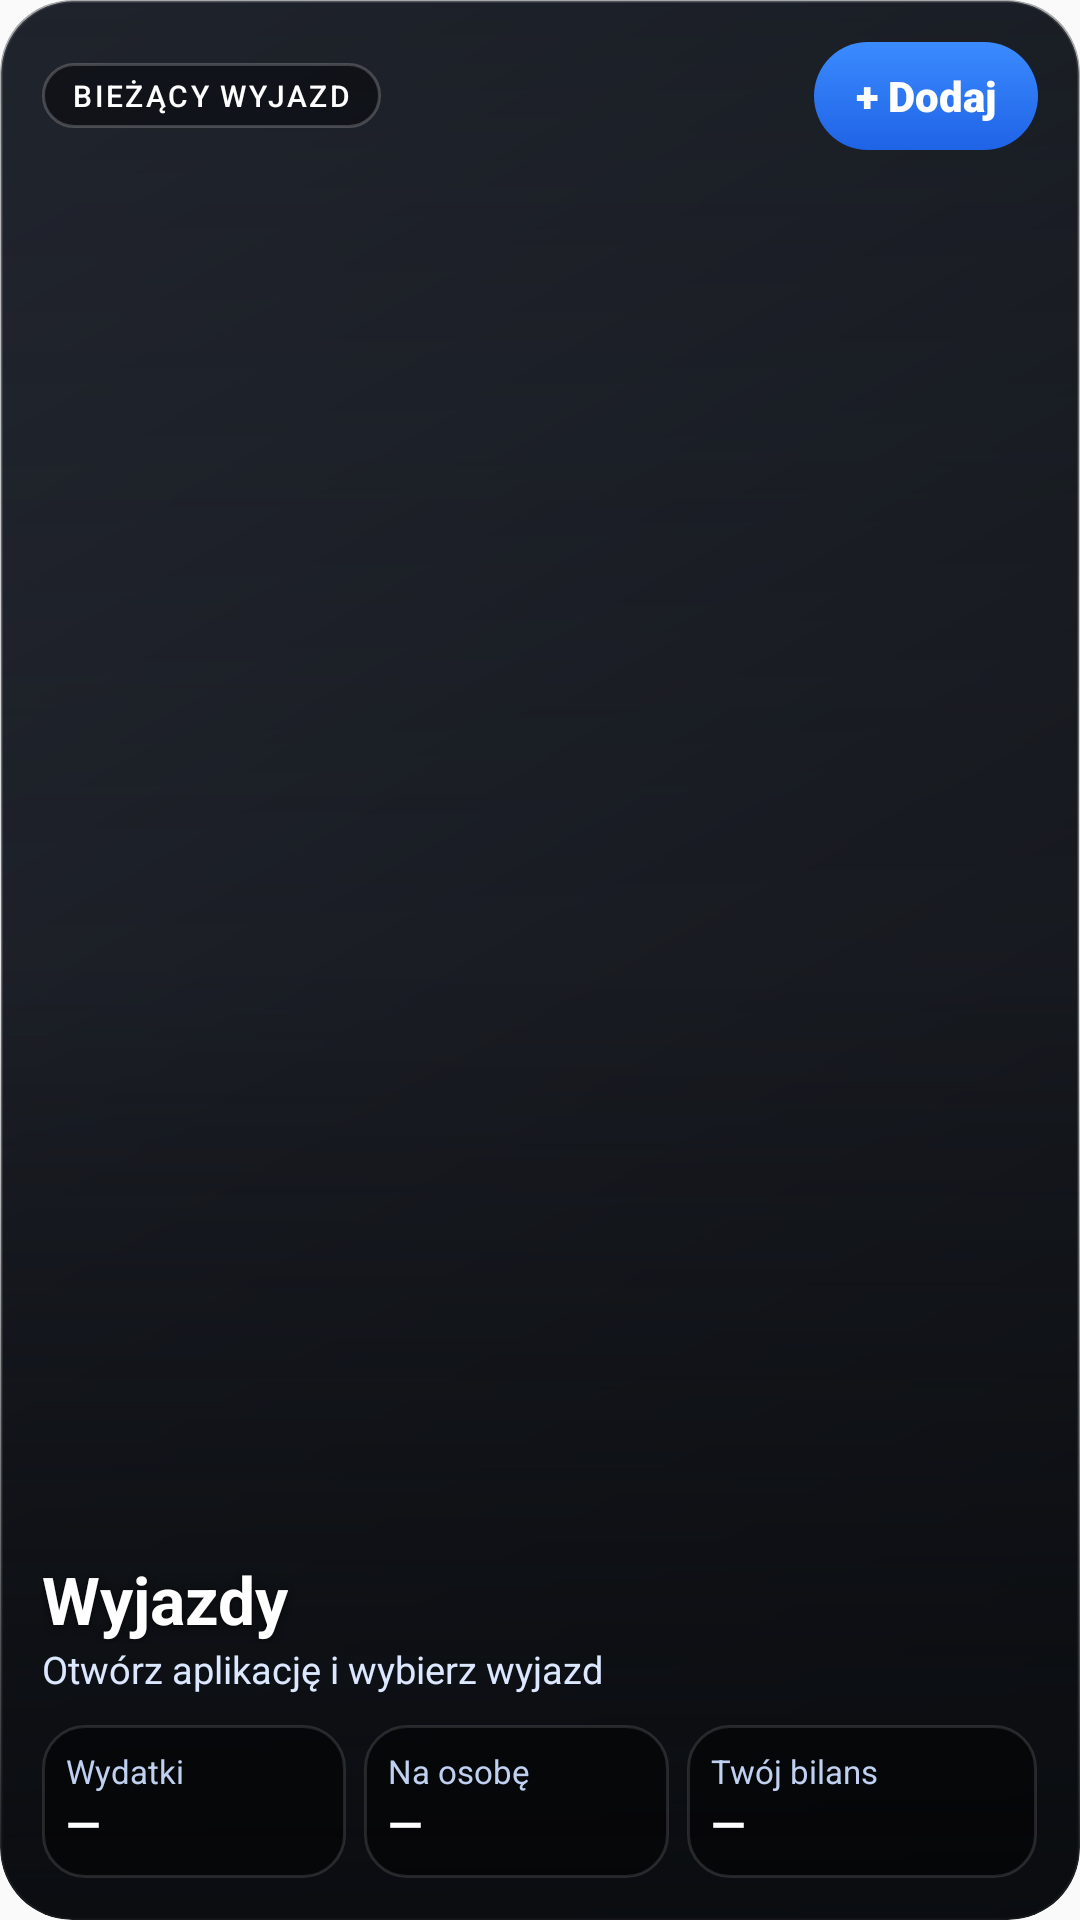

Reconstruct the res/layout file that produces this screen, plus the resources it refers to.
<!-- AndroidManifest.xml: application theme AppTheme -->
<!-- res/layout/widget_trip.xml -->
<?xml version="1.0" encoding="utf-8"?>
<FrameLayout xmlns:android="http://schemas.android.com/apk/res/android"
    android:id="@+id/trip_root" android:layout_width="match_parent" android:layout_height="match_parent"
    android:background="@drawable/wbg_navy" android:clipToOutline="true">

    <ImageView android:id="@+id/trip_photo" android:layout_width="match_parent" android:layout_height="match_parent"
        android:scaleType="centerCrop" android:src="@drawable/wbg_navy" android:contentDescription="@null" />
    <ImageView android:layout_width="match_parent" android:layout_height="match_parent"
        android:scaleType="fitXY" android:src="@drawable/wshade" android:contentDescription="@null" />

    <LinearLayout android:layout_width="match_parent" android:layout_height="match_parent"
        android:orientation="vertical" android:padding="14dp">

        <LinearLayout android:layout_width="match_parent" android:layout_height="wrap_content"
            android:orientation="horizontal" android:gravity="center_vertical">
            <TextView android:id="@+id/trip_chip" android:layout_width="wrap_content" android:layout_height="wrap_content"
                android:background="@drawable/wchip" android:paddingStart="10dp" android:paddingEnd="10dp"
                android:paddingTop="4dp" android:paddingBottom="4dp" android:text="BIEŻĄCY WYJAZD"
                android:textColor="#FFFFFF" android:textSize="10sp" android:fontFamily="sans-serif-medium"
                android:letterSpacing="0.08" android:maxLines="1" />
            <FrameLayout android:layout_width="0dp" android:layout_height="1dp" android:layout_weight="1" />
            <TextView android:id="@+id/trip_add" android:layout_width="wrap_content" android:layout_height="36dp"
                android:background="@drawable/wbtn_blue_g" android:gravity="center" android:paddingStart="14dp"
                android:paddingEnd="14dp" android:text="+ Dodaj" android:textColor="#FFFFFF" android:textSize="14sp"
                android:fontFamily="sans-serif-black" android:maxLines="1" />
        </LinearLayout>

        <FrameLayout android:layout_width="match_parent" android:layout_height="0dp" android:layout_weight="1" />

        <TextView android:id="@+id/trip_name" android:layout_width="match_parent" android:layout_height="wrap_content"
            android:text="Wyjazdy" android:textColor="#FFFFFF" android:textSize="22sp" android:fontFamily="sans-serif"
            android:textStyle="bold" android:maxLines="1" android:ellipsize="end" android:shadowColor="#99000000"
            android:shadowRadius="6" android:shadowDy="1" />
        <TextView android:id="@+id/trip_sub" android:layout_width="match_parent" android:layout_height="wrap_content"
            android:text="Otwórz aplikację i wybierz wyjazd" android:textColor="#DCE8FF" android:textSize="12.5sp"
            android:maxLines="1" android:ellipsize="end" />

        <LinearLayout android:id="@+id/trip_stats" android:layout_width="match_parent" android:layout_height="wrap_content"
            android:layout_marginTop="10dp" android:orientation="horizontal">
            <LinearLayout android:layout_width="0dp" android:layout_height="wrap_content" android:layout_weight="1"
                android:orientation="vertical" android:background="@drawable/wstat" android:padding="8dp">
                <TextView android:layout_width="wrap_content" android:layout_height="wrap_content" android:text="Wydatki"
                    android:textColor="#BFD0F0" android:textSize="11sp" android:maxLines="1" />
                <TextView android:id="@+id/trip_total" android:layout_width="wrap_content" android:layout_height="wrap_content"
                    android:text="—" android:textColor="#FFFFFF" android:textSize="15sp" android:textStyle="bold" android:maxLines="1" />
            </LinearLayout>
            <LinearLayout android:layout_width="0dp" android:layout_height="wrap_content" android:layout_weight="1"
                android:layout_marginStart="6dp" android:orientation="vertical" android:background="@drawable/wstat" android:padding="8dp">
                <TextView android:layout_width="wrap_content" android:layout_height="wrap_content" android:text="Na osobę"
                    android:textColor="#BFD0F0" android:textSize="11sp" android:maxLines="1" />
                <TextView android:id="@+id/trip_per" android:layout_width="wrap_content" android:layout_height="wrap_content"
                    android:text="—" android:textColor="#FFFFFF" android:textSize="15sp" android:textStyle="bold" android:maxLines="1" />
            </LinearLayout>
            <LinearLayout android:layout_width="0dp" android:layout_height="wrap_content" android:layout_weight="1.15"
                android:layout_marginStart="6dp" android:orientation="vertical" android:background="@drawable/wstat" android:padding="8dp">
                <TextView android:id="@+id/trip_bal_label" android:layout_width="wrap_content" android:layout_height="wrap_content"
                    android:text="Twój bilans" android:textColor="#BFD0F0" android:textSize="11sp" android:maxLines="1" />
                <TextView android:id="@+id/trip_bal" android:layout_width="wrap_content" android:layout_height="wrap_content"
                    android:text="—" android:textColor="#FFFFFF" android:textSize="15sp" android:textStyle="bold" android:maxLines="1" />
            </LinearLayout>
        </LinearLayout>
    </LinearLayout>
</FrameLayout>
<!-- resources referenced by this layout -->
<resources>
  <!-- drawable wbg_navy (drawable) -->
  <?xml version="1.0" encoding="utf-8"?>
  <shape xmlns:android="http://schemas.android.com/apk/res/android" android:shape="rectangle">
      <gradient android:angle="315" android:startColor="#2A2F3A" android:centerColor="#1A1D24" android:endColor="#0F1115" android:type="linear"/>
      <stroke android:width="1dp" android:color="#26FFFFFF"/>
      <corners android:radius="24dp"/>
  </shape>
  <!-- drawable wbtn_blue_g (drawable) -->
  <?xml version="1.0" encoding="utf-8"?>
  <shape xmlns:android="http://schemas.android.com/apk/res/android" android:shape="rectangle">
      <gradient android:angle="270" android:startColor="#3B8BFF" android:endColor="#1F63E6" android:type="linear"/>
      <corners android:radius="18dp"/>
  </shape>
  <!-- drawable wchip (drawable) -->
  <?xml version="1.0" encoding="utf-8"?>
  <shape xmlns:android="http://schemas.android.com/apk/res/android" android:shape="rectangle">
      <solid android:color="#A60A0C10"/>
      <stroke android:width="1dp" android:color="#33FFFFFF"/>
      <corners android:radius="12dp"/>
  </shape>
  <!-- drawable wshade (drawable) -->
  <?xml version="1.0" encoding="utf-8"?>
  <shape xmlns:android="http://schemas.android.com/apk/res/android" android:shape="rectangle">
      <gradient android:angle="270" android:startColor="#590A0C10" android:centerColor="#140A0C10" android:endColor="#F20A0C10" android:type="linear"/>
      <corners android:radius="24dp"/>
  </shape>
  <!-- drawable wstat (drawable) -->
  <?xml version="1.0" encoding="utf-8"?>
  <shape xmlns:android="http://schemas.android.com/apk/res/android" android:shape="rectangle">
      <solid android:color="#80000000"/>
      <stroke android:width="1dp" android:color="#1FFFFFFF"/>
      <corners android:radius="14dp"/>
  </shape>
  <style name="AppTheme" parent="Theme.AppCompat.DayNight.NoActionBar">
          <item name="colorPrimary">@color/colorPrimary</item>
          <item name="colorPrimaryDark">@color/colorPrimaryDark</item>
          <item name="colorAccent">@color/colorAccent</item>
      </style>
  <color name="colorPrimary">#2457F5</color>
  <color name="colorPrimaryDark">#1A3FB8</color>
  <color name="colorAccent">#FF8A3D</color>
</resources>
